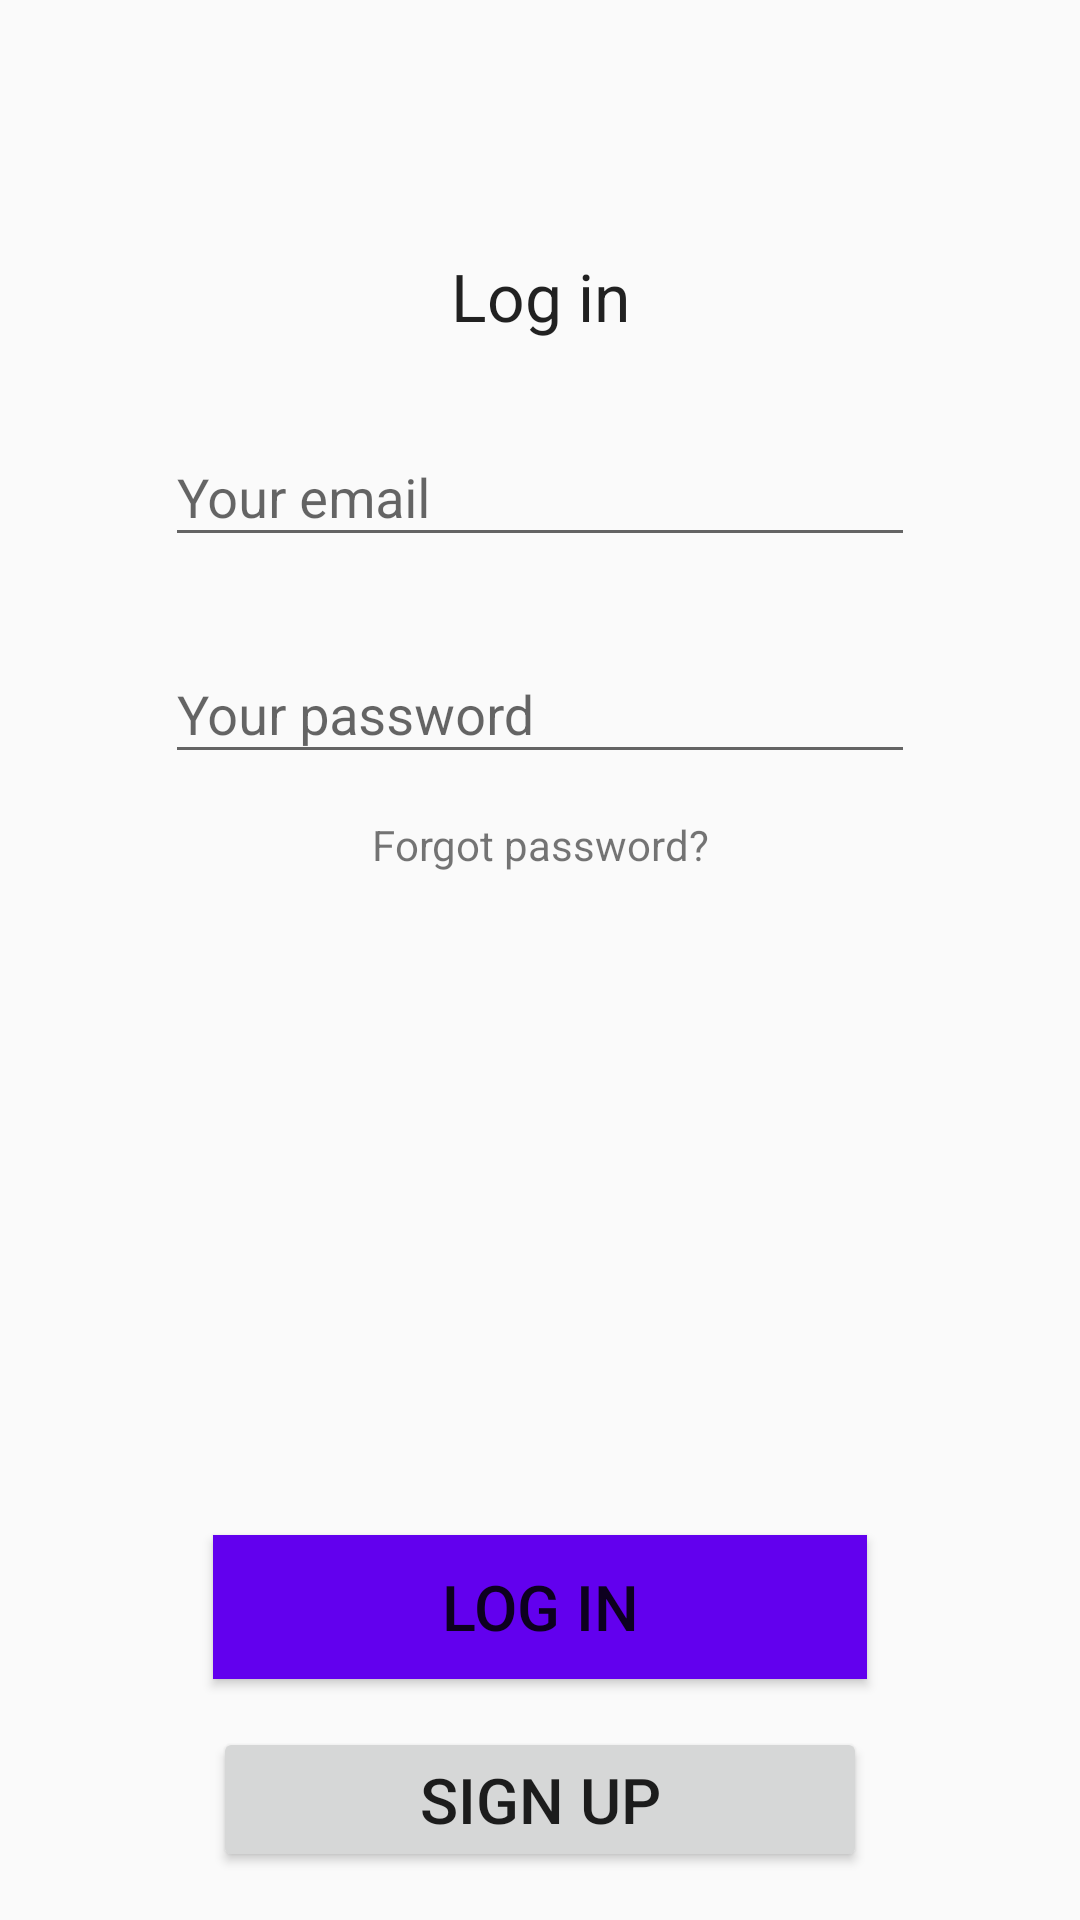

Write the Android layout XML for this screen, with the resource values it uses.
<!-- AndroidManifest.xml: application theme AppTheme -->
<!-- res/layout/activity_login.xml -->
<?xml version="1.0" encoding="utf-8"?>
<androidx.constraintlayout.widget.ConstraintLayout
    xmlns:android="http://schemas.android.com/apk/res/android"
    xmlns:app="http://schemas.android.com/apk/res-auto"
    xmlns:tools="http://schemas.android.com/tools"
    android:layout_width="match_parent"
    android:layout_height="match_parent"
    tools:context=".ui.main.LoginActivity">

    <ImageView
        android:id="@+id/ivLogo"
        android:layout_width="wrap_content"
        android:layout_height="wrap_content"
        android:layout_margin="64dp"
        tools:srcCompat="@tools:sample/avatars"
        app:layout_constraintEnd_toEndOf="parent"
        app:layout_constraintStart_toStartOf="parent"
        app:layout_constraintTop_toTopOf="parent"/>

    <TextView
        android:id="@+id/tvLogin"
        android:layout_width="wrap_content"
        android:layout_height="wrap_content"
        android:layout_marginTop="20dp"
        android:text="@string/login"
        android:textAppearance="@style/TextAppearance.AppCompat.Large"
        app:layout_constraintEnd_toEndOf="parent"
        app:layout_constraintStart_toStartOf="parent"
        app:layout_constraintTop_toBottomOf="@id/ivLogo" />

    <com.google.android.material.textfield.TextInputLayout
        android:id="@+id/tilEmail"
        android:layout_width="wrap_content"
        android:layout_height="wrap_content"
        android:layout_marginTop="20dp"
        app:layout_constraintEnd_toEndOf="parent"
        app:layout_constraintStart_toStartOf="parent"
        app:layout_constraintTop_toBottomOf="@id/tvLogin">


        <EditText
            android:id="@+id/etEmail"
            android:layout_width="250dp"
            android:layout_height="wrap_content"
            android:hint="@string/enter_email"
            android:selectAllOnFocus="true"
            android:inputType="textEmailAddress"
            />
    </com.google.android.material.textfield.TextInputLayout>

    <com.google.android.material.textfield.TextInputLayout
        android:id="@+id/tilPassword"
        android:layout_width="wrap_content"
        android:layout_height="wrap_content"
        android:layout_marginTop="20dp"
        app:layout_constraintEnd_toEndOf="parent"
        app:layout_constraintStart_toStartOf="parent"
        app:layout_constraintTop_toBottomOf="@id/tilEmail">
        <EditText
            android:id="@+id/etPassword"
            android:layout_width="250dp"
            android:layout_height="wrap_content"
            android:hint="@string/enter_password"
            android:selectAllOnFocus="true"
            android:inputType="textPassword"/>
    </com.google.android.material.textfield.TextInputLayout>
    <TextView
        android:id="@+id/tvForgotPassword"
        android:layout_width="wrap_content"
        android:layout_height="wrap_content"
        android:text="@string/forgot_password"
        android:layout_marginTop="14dp"
        app:layout_constraintEnd_toEndOf="parent"
        app:layout_constraintStart_toStartOf="parent"
        app:layout_constraintTop_toBottomOf="@id/tilPassword" />

    <Button
        android:id="@+id/btnLogin"
        android:layout_width="0dp"
        android:layout_height="wrap_content"
        android:text="@string/login"
        android:layout_margin="16dp"
        android:textSize="21sp"
        android:background="@color/colorPrimary"
        app:layout_constraintBottom_toTopOf="@id/btnSignupActivity"
        app:layout_constraintEnd_toEndOf="@id/tilEmail"
        app:layout_constraintStart_toStartOf="@id/tilEmail"/>

    <Button
        android:id="@+id/btnSignupActivity"
        android:layout_width="0dp"
        android:layout_height="wrap_content"
        android:text="@string/sign_up"
        android:layout_margin="16dp"
        android:textSize="21sp"
        app:layout_constraintBottom_toBottomOf="parent"
        app:layout_constraintEnd_toEndOf="@id/tilEmail"
        app:layout_constraintStart_toStartOf="@id/tilEmail"/>

</androidx.constraintlayout.widget.ConstraintLayout>
<!-- resources referenced by this layout -->
<resources>
  <color name="colorPrimary">#6200EE</color>
  <string name="enter_email">Your email</string>
  <string name="enter_password">Your password</string>
  <string name="forgot_password">Forgot password?</string>
  <string name="login">Log in</string>
  <string name="sign_up">Sign up</string>
  <style name="AppTheme" parent="Theme.AppCompat.Light.DarkActionBar">
          
          <item name="colorPrimary">@color/colorPrimary</item>
          <item name="colorPrimaryDark">@color/colorPrimaryDark</item>
          <item name="colorAccent">@color/colorAccent</item>
      </style>
  <color name="colorPrimaryDark">#3700B3</color>
  <color name="colorAccent">@android:color/holo_purple</color>
</resources>
